The GitHub repository sophiathapa/Virtual-Mouse contains a labelled image folder "dataset_2k" with 6 categories: double click, drag, drop, left click, move cursor, right click. Examples follow, each with its label.

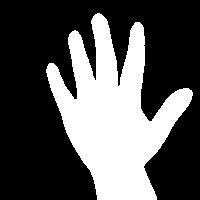
Label: drop

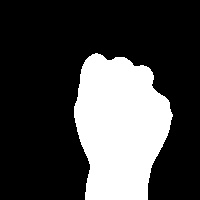
Label: drag

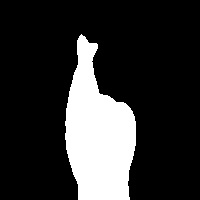
Label: double click

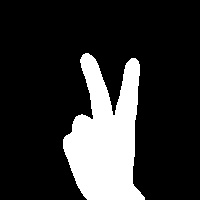
Label: move cursor

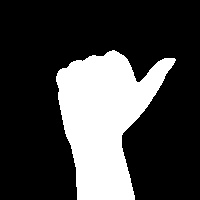
Label: left click

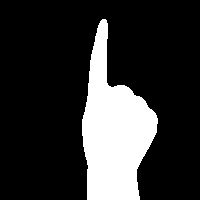
Label: right click
